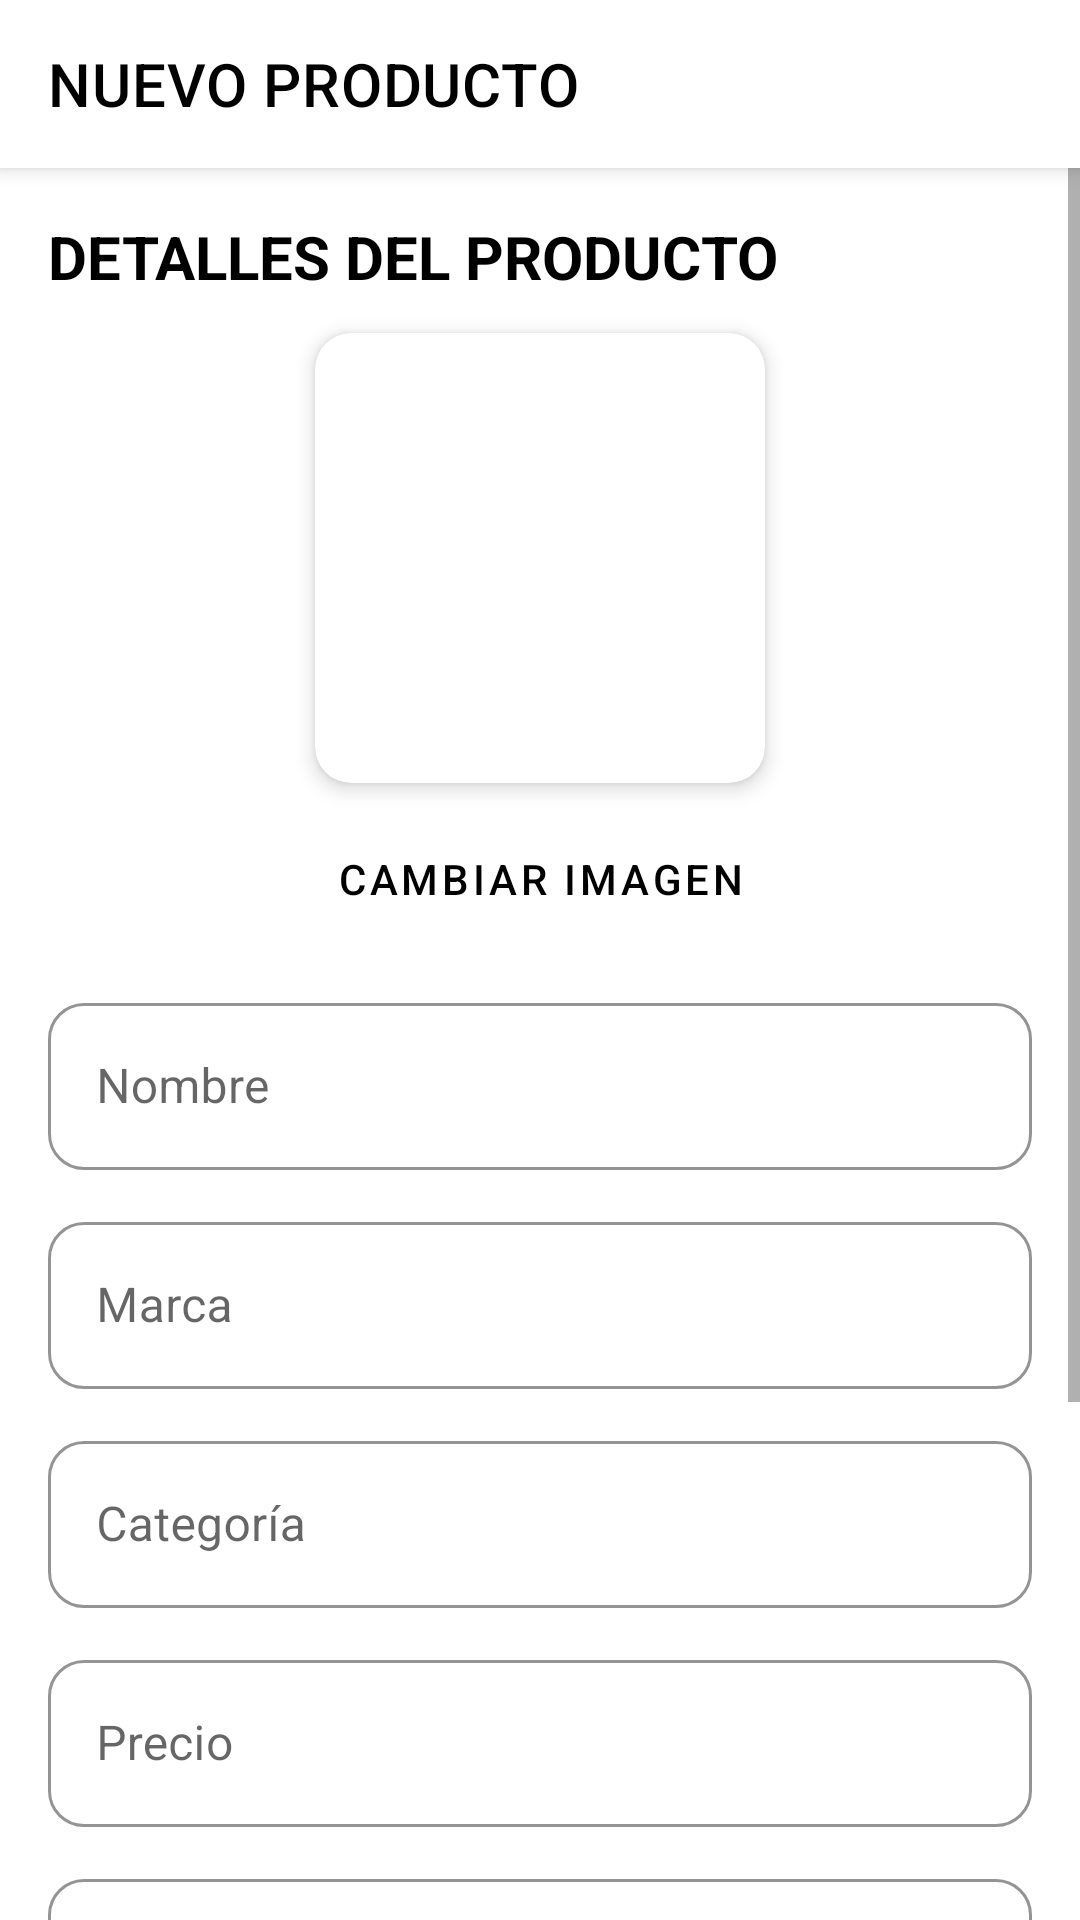

Android layout source for this screen:
<!-- AndroidManifest.xml: application theme Theme.BetterSneaker -->
<!-- res/layout/activity_admin_product_form.xml -->
<?xml version="1.0" encoding="utf-8"?>
<androidx.coordinatorlayout.widget.CoordinatorLayout xmlns:android="http://schemas.android.com/apk/res/android"
    xmlns:app="http://schemas.android.com/apk/res-auto"
    android:layout_width="match_parent"
    android:layout_height="match_parent"
    android:fitsSystemWindows="true">

    <com.google.android.material.appbar.AppBarLayout
        android:layout_width="match_parent"
        android:layout_height="wrap_content"
        android:background="@android:color/white">

        <androidx.appcompat.widget.Toolbar
            android:id="@+id/toolbar"
            android:layout_width="match_parent"
            android:layout_height="wrap_content"
            app:title="NUEVO PRODUCTO"
            app:titleTextColor="@android:color/black" />
    </com.google.android.material.appbar.AppBarLayout>

    <ScrollView
        android:layout_width="match_parent"
        android:layout_height="match_parent"
        app:layout_behavior="@string/appbar_scrolling_view_behavior"
        android:background="@android:color/white">

        <LinearLayout
            android:layout_width="match_parent"
            android:layout_height="wrap_content"
            android:orientation="vertical"
            android:padding="16dp"
            android:background="@android:color/white">

            <TextView
                android:id="@+id/txtHeaderForm"
                android:layout_width="match_parent"
                android:layout_height="wrap_content"
                android:text="DETALLES DEL PRODUCTO"
                android:textStyle="bold"
                android:textSize="20sp"
                android:textColor="#000000"
                android:layout_marginBottom="12dp" />

            <androidx.cardview.widget.CardView
                android:layout_width="150dp"
                android:layout_height="150dp"
                android:layout_gravity="center"
                app:cardCornerRadius="12dp"
                app:cardElevation="4dp">

                <ImageView
                    android:id="@+id/imgPreview"
                    android:layout_width="match_parent"
                    android:layout_height="match_parent"
                    android:scaleType="centerCrop" />
            </androidx.cardview.widget.CardView>

            <com.google.android.material.button.MaterialButton
                android:id="@+id/btnSeleccionarImagen"
                android:layout_width="wrap_content"
                android:layout_height="wrap_content"
                android:text="Cambiar imagen"
                style="@style/Widget.MaterialComponents.Button.TextButton"
                android:textColor="#000000"
                android:layout_gravity="center"
                android:layout_marginTop="8dp" />

            <com.google.android.material.textfield.TextInputLayout
                style="@style/Widget.MaterialComponents.TextInputLayout.OutlinedBox"
                android:layout_width="match_parent"
                android:layout_height="wrap_content"
                android:hint="Nombre"
                app:boxStrokeColor="@android:color/black"
                app:hintTextColor="@android:color/black"
                app:boxCornerRadiusTopStart="12dp"
                app:boxCornerRadiusTopEnd="12dp"
                app:boxCornerRadiusBottomStart="12dp"
                app:boxCornerRadiusBottomEnd="12dp"
                android:layout_marginTop="12dp">

                <com.google.android.material.textfield.TextInputEditText
                    android:id="@+id/editNombre"
                    android:layout_width="match_parent"
                    android:layout_height="wrap_content"
                    android:textColor="@android:color/black"
                    android:textColorHint="@android:color/darker_gray" />
            </com.google.android.material.textfield.TextInputLayout>

            <com.google.android.material.textfield.TextInputLayout
                style="@style/Widget.MaterialComponents.TextInputLayout.OutlinedBox"
                android:layout_width="match_parent"
                android:layout_height="wrap_content"
                android:hint="Marca"
                app:boxStrokeColor="@android:color/black"
                app:hintTextColor="@android:color/black"
                app:boxCornerRadiusTopStart="12dp"
                app:boxCornerRadiusTopEnd="12dp"
                app:boxCornerRadiusBottomStart="12dp"
                app:boxCornerRadiusBottomEnd="12dp"
                android:layout_marginTop="12dp">

                <com.google.android.material.textfield.TextInputEditText
                    android:id="@+id/editMarca"
                    android:layout_width="match_parent"
                    android:layout_height="wrap_content"
                    android:textColor="@android:color/black"
                    android:textColorHint="@android:color/darker_gray" />
            </com.google.android.material.textfield.TextInputLayout>

            <com.google.android.material.textfield.TextInputLayout
                style="@style/Widget.MaterialComponents.TextInputLayout.OutlinedBox"
                android:layout_width="match_parent"
                android:layout_height="wrap_content"
                android:hint="Categoría"
                app:boxStrokeColor="@android:color/black"
                app:hintTextColor="@android:color/black"
                app:boxCornerRadiusTopStart="12dp"
                app:boxCornerRadiusTopEnd="12dp"
                app:boxCornerRadiusBottomStart="12dp"
                app:boxCornerRadiusBottomEnd="12dp"
                android:layout_marginTop="12dp">

                <com.google.android.material.textfield.TextInputEditText
                    android:id="@+id/editCategoria"
                    android:layout_width="match_parent"
                    android:layout_height="wrap_content"
                    android:textColor="@android:color/black"
                    android:textColorHint="@android:color/darker_gray" />
            </com.google.android.material.textfield.TextInputLayout>

            <com.google.android.material.textfield.TextInputLayout
                style="@style/Widget.MaterialComponents.TextInputLayout.OutlinedBox"
                android:layout_width="match_parent"
                android:layout_height="wrap_content"
                android:hint="Precio"
                app:boxStrokeColor="@android:color/black"
                app:hintTextColor="@android:color/black"
                app:boxCornerRadiusTopStart="12dp"
                app:boxCornerRadiusTopEnd="12dp"
                app:boxCornerRadiusBottomStart="12dp"
                app:boxCornerRadiusBottomEnd="12dp"
                android:layout_marginTop="12dp"
                app:prefixText="$">

                <com.google.android.material.textfield.TextInputEditText
                    android:id="@+id/editPrecio"
                    android:layout_width="match_parent"
                    android:layout_height="wrap_content"
                    android:inputType="numberDecimal"
                    android:textColor="@android:color/black"
                    android:textColorHint="@android:color/darker_gray" />
            </com.google.android.material.textfield.TextInputLayout>

            <com.google.android.material.textfield.TextInputLayout
                style="@style/Widget.MaterialComponents.TextInputLayout.OutlinedBox"
                android:layout_width="match_parent"
                android:layout_height="wrap_content"
                android:hint="Stock"
                app:boxStrokeColor="@android:color/black"
                app:hintTextColor="@android:color/black"
                app:boxCornerRadiusTopStart="12dp"
                app:boxCornerRadiusTopEnd="12dp"
                app:boxCornerRadiusBottomStart="12dp"
                app:boxCornerRadiusBottomEnd="12dp"
                android:layout_marginTop="12dp">

                <com.google.android.material.textfield.TextInputEditText
                    android:id="@+id/editStock"
                    android:layout_width="match_parent"
                    android:layout_height="wrap_content"
                    android:inputType="number"
                    android:textColor="@android:color/black"
                    android:textColorHint="@android:color/darker_gray" />
            </com.google.android.material.textfield.TextInputLayout>

            <com.google.android.material.textfield.TextInputLayout
                style="@style/Widget.MaterialComponents.TextInputLayout.OutlinedBox"
                android:layout_width="match_parent"
                android:layout_height="wrap_content"
                android:hint="Descripción"
                app:boxStrokeColor="@android:color/black"
                app:hintTextColor="@android:color/black"
                app:boxCornerRadiusTopStart="12dp"
                app:boxCornerRadiusTopEnd="12dp"
                app:boxCornerRadiusBottomStart="12dp"
                app:boxCornerRadiusBottomEnd="12dp"
                android:layout_marginTop="12dp">

                <com.google.android.material.textfield.TextInputEditText
                    android:id="@+id/editDescripcion"
                    android:layout_width="match_parent"
                    android:layout_height="wrap_content"
                    android:minLines="3"
                    android:maxLines="6"
                    android:inputType="textMultiLine" />
            </com.google.android.material.textfield.TextInputLayout>

            <com.google.android.material.button.MaterialButton
                android:id="@+id/btnGuardarProducto"
                android:layout_width="match_parent"
                android:layout_height="60dp"
                android:text="Guardar"
                app:backgroundTint="@android:color/black"
                android:textColor="@android:color/white"
                app:cornerRadius="25dp"
                android:layout_marginTop="16dp" />
        </LinearLayout>
    </ScrollView>
    <FrameLayout
        android:id="@+id/loadingOverlay"
        android:layout_width="match_parent"
        android:layout_height="match_parent"
        android:background="#80000000"
        android:visibility="gone"
        android:clickable="true"
        android:focusable="true">

        <LinearLayout
            android:layout_width="match_parent"
            android:layout_height="match_parent"
            android:gravity="center"
            android:orientation="vertical">

            <com.google.android.material.progressindicator.CircularProgressIndicator
                android:id="@+id/progressSpinner"
                android:layout_width="64dp"
                android:layout_height="64dp"
                app:indicatorSize="48dp"
                app:trackThickness="4dp" />

            <TextView
                android:layout_width="wrap_content"
                android:layout_height="wrap_content"
                android:text="Por favor, espera..."
                android:textColor="@android:color/white"
                android:textSize="16sp"
                android:layout_marginTop="12dp" />
        </LinearLayout>
    </FrameLayout>

</androidx.coordinatorlayout.widget.CoordinatorLayout>
<!-- resources referenced by this layout -->
<resources>
  <style name="Theme.BetterSneaker" parent="Theme.MaterialComponents.DayNight.NoActionBar">
          <item name="colorPrimary">@color/black</item>
          <item name="colorOnPrimary">@color/white</item>
          <item name="colorAccent">@color/accent</item>
          <item name="android:colorBackground">@color/background_light</item>
          <item name="android:windowLightStatusBar">true</item>
      </style>
  <color name="black">#000000</color>
  <color name="white">#FFFFFF</color>
  <color name="accent">#CEFF00</color>
  <color name="background_light">#F5F5F5</color>
</resources>
